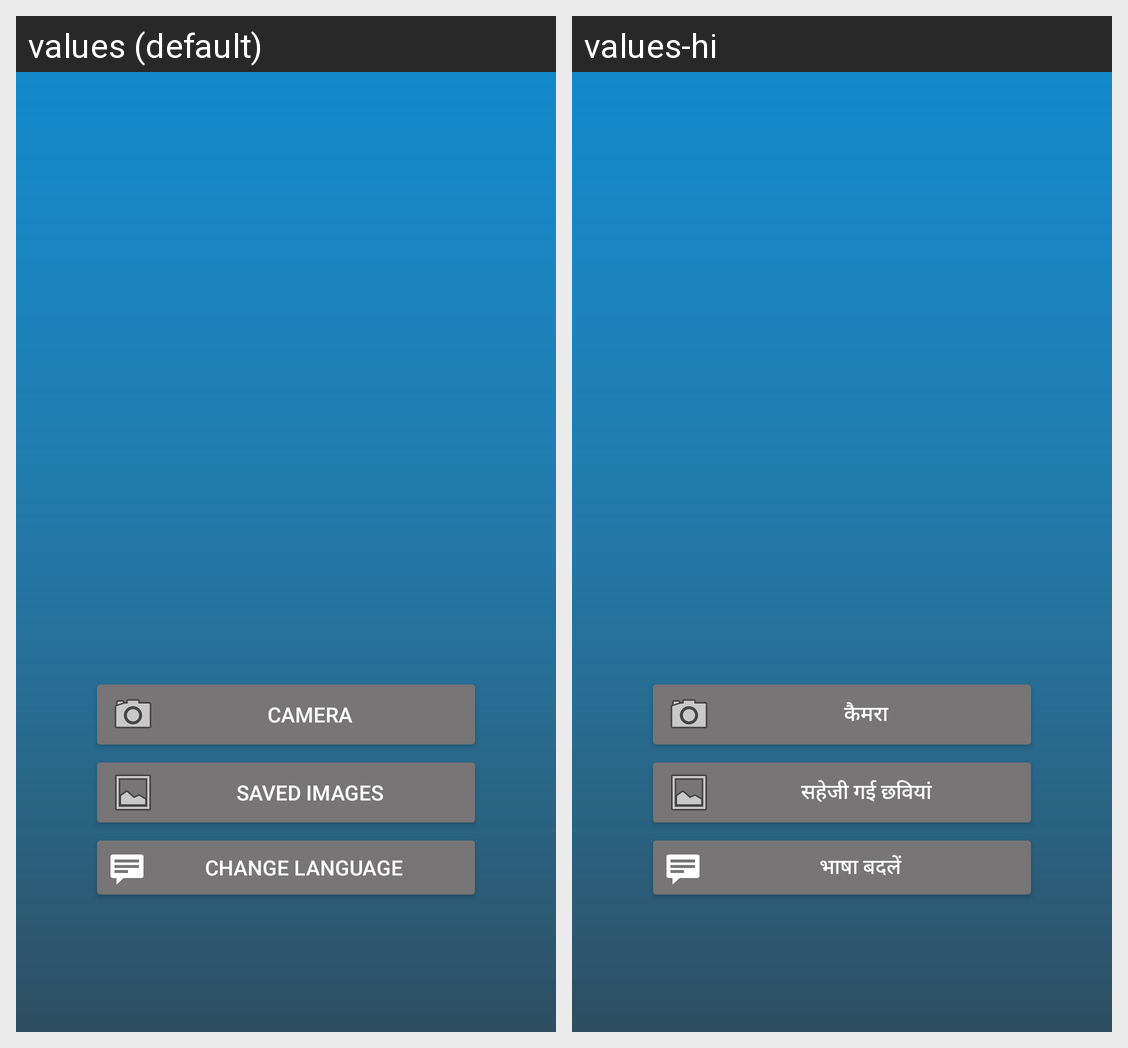

The same Android screen rendered under two of its app's locales, left to right. List the strings drawn on it with the default value and each locale's translation.
Android screen res/layout/activity_main.xml rendered under 2 locales, left to right: values (default), values-hi. Device: Nexus 5 (rendered at 1080×1920; each locale shown at half size, 540×960, under a caption strip naming it); theme Theme.NoActionBar.
Strings drawn on this screen, with the default value and each locale's value (text and hints the layout hard-codes, and strings that could not be matched under every locale, appear in the picture but are not listed):

change_language
  values: Change Language
  values-hi: भाषा बदलें

camera
  values: Camera
  values-hi: कैमरा

use_saved_images
  values: Saved Images
  values-hi: सहेजी गई छवियां
